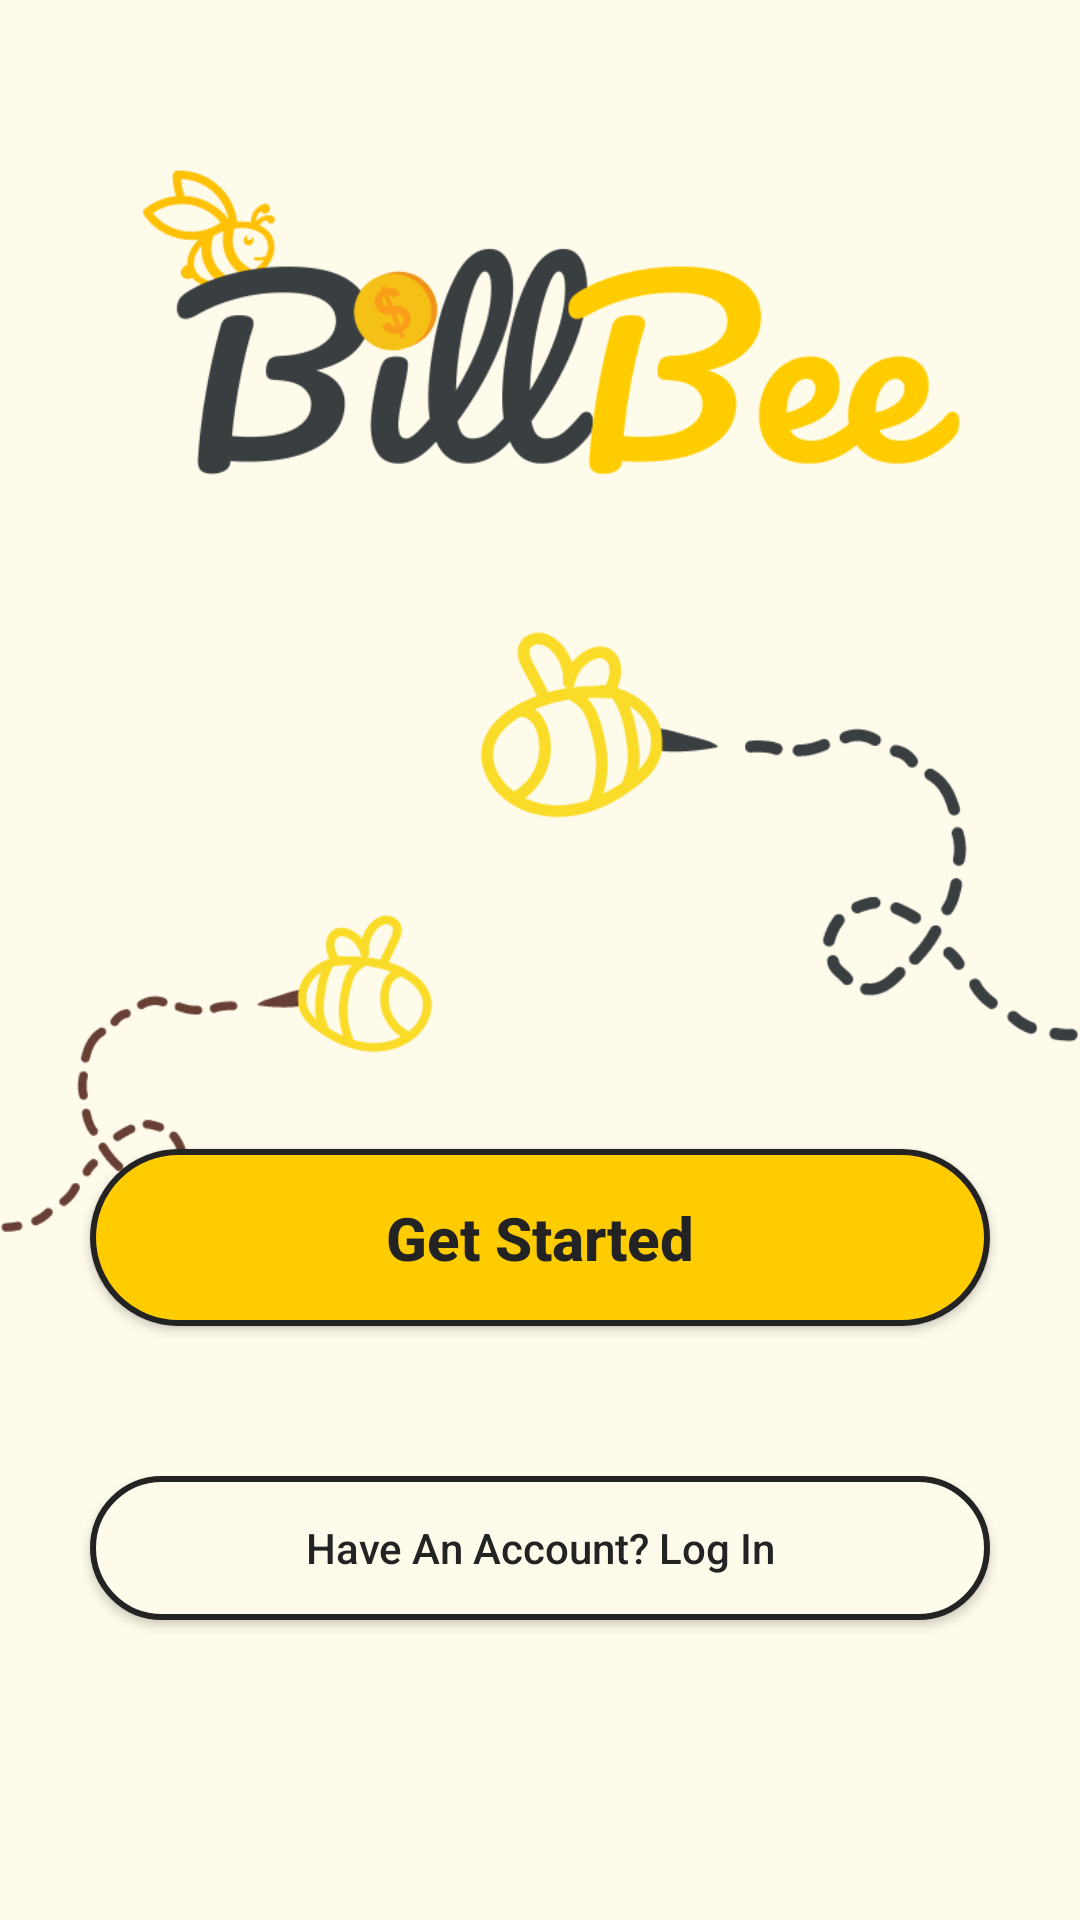

Write the Android layout XML for this screen, with the resource values it uses.
<!-- AndroidManifest.xml: application theme Theme.Billmanagementapp -->
<!-- res/layout/activity_main.xml -->
<?xml version="1.0" encoding="utf-8"?>
<androidx.constraintlayout.widget.ConstraintLayout xmlns:android="http://schemas.android.com/apk/res/android"
    xmlns:app="http://schemas.android.com/apk/res-auto"
    xmlns:tools="http://schemas.android.com/tools"
    android:layout_width="match_parent"
    android:layout_height="match_parent"
    tools:context=".MainActivity">


    <ImageView
        android:layout_width="match_parent"
        android:layout_height="match_parent"
        android:scaleType="centerCrop"
        android:src="@drawable/bg_5"
        tools:layout_editor_absoluteX="0dp"
        tools:layout_editor_absoluteY="0dp" />

    <androidx.appcompat.widget.AppCompatButton
        android:id="@+id/buttonGetStarted"
        android:layout_width="300dp"
        android:layout_height="wrap_content"
        android:text="@string/get_started"
        style="@style/CustomButtonStyle"
        android:textStyle="bold"
        android:textSize="20sp"
        app:layout_constraintStart_toStartOf="parent"
        app:layout_constraintEnd_toEndOf="parent"
        app:layout_constraintBottom_toTopOf="@id/buttonLogIn"
        android:layout_marginBottom="50dp"
        android:paddingVertical="16dp"
        android:textAllCaps="false"
        android:elevation="8dp"
        >
    </androidx.appcompat.widget.AppCompatButton>

    <androidx.appcompat.widget.AppCompatButton
        android:id="@+id/buttonLogIn"
        android:layout_width="300dp"
        android:layout_height="wrap_content"
        android:text="Have An Account? Log In"
        style="@style/CustomButtonStyle2"
        app:layout_constraintStart_toStartOf="parent"
        app:layout_constraintEnd_toEndOf="parent"
        app:layout_constraintBottom_toBottomOf="parent"
        android:layout_marginBottom="100dp"
        android:textAllCaps="false"
        >

    </androidx.appcompat.widget.AppCompatButton>



</androidx.constraintlayout.widget.ConstraintLayout>
<!-- resources referenced by this layout -->
<resources>
  <!-- drawable bg_5: png bitmap (drawable, 61308 bytes) -->
  <string name="get_started">Get Started</string>
  <style name="CustomButtonStyle" parent="Widget.AppCompat.Button">
          <item name="android:textColor">@color/black</item>
          <item name="android:background">@drawable/custom_button</item>
      </style>
  <style name="CustomButtonStyle2" parent="Widget.AppCompat.Button">
          <item name="android:textColor">@color/black</item>
          <item name="android:background">@drawable/custom_button_2</item>
      </style>
  <style name="Theme.Billmanagementapp" parent="Base.Theme.Billmanagementapp" />
  <color name="black">#232323</color>
  <!-- drawable custom_button (drawable) -->
  <?xml version="1.0" encoding="utf-8"?>
  <layer-list xmlns:android="http://schemas.android.com/apk/res/android">
      <item>
          <shape android:shape="rectangle">
              <corners android:radius="500dp" />
              <solid android:color="@color/darkerYellow" />
              <stroke
                  android:width="2dp"
                  android:color="@color/black" />
          </shape>
      </item>
  </layer-list>
  <!-- drawable custom_button_2 (drawable) -->
  <?xml version="1.0" encoding="utf-8"?>
  <shape xmlns:android="http://schemas.android.com/apk/res/android"
      android:shape="rectangle">
      <corners android:radius="500dp" />
      <solid android:color="@color/lighterYellow" />
      <stroke
          android:width="2dp"
          android:color="@color/black" />
  </shape>
  <style name="Base.Theme.Billmanagementapp" parent="Theme.Material3.DayNight.NoActionBar">
          
          
      </style>
  <color name="darkerYellow">#FFFFCC00</color>
  <color name="lighterYellow">#FFFFFBEB</color>
</resources>
